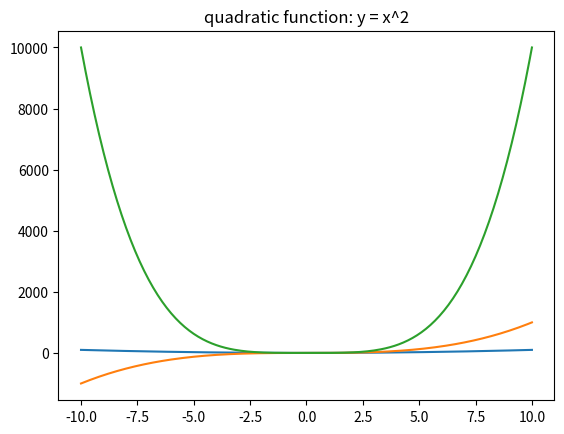

Python code for this plot:

import matplotlib.pyplot as plt
import numpy as np

x = np.linspace(-10, 10, 201) # [-10, 10] 生成201个点 (分成200段), 所以-10.0, -9.9, -9.8 ....9.9, 10.0 一共201个数字

plt.title("quadratic function: y = x^2")
plt.plot(x, x ** 2)       # y= x^2
plt.plot(x, x ** 3)       # y= x^3
plt.plot(x, x ** 4)       # y= x^4

plt.show()


